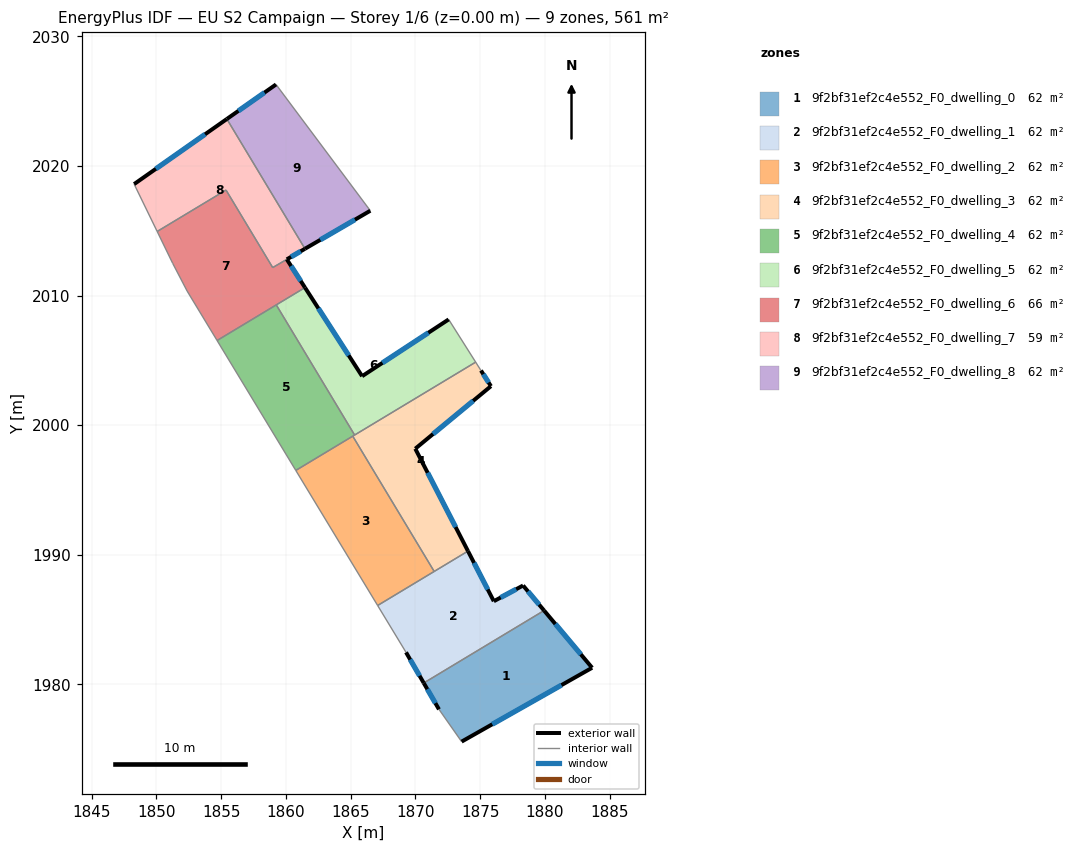
=== STOREY PLAN SPEC (per zone: floor XY polygon, exterior-wall plan segments, windows/doors) ===
zone 1: 9f2bf31ef2c4e552_F0_dwelling_0  (62.3 m²)
  floor: (1879.92, 1985.69) (1883.63, 1981.28) (1873.56, 1975.58) (1871.81, 1978.07) (1870.64, 1980.10)
  exterior wall: (1870.64, 1980.10) – (1871.81, 1978.07)  [2.3 m]
    window: (1870.91, 1979.62) – (1871.54, 1978.54)  [2.0 m²]
  exterior wall: (1883.63, 1981.28) – (1879.92, 1985.69)  [5.8 m]
    window: (1882.76, 1982.31) – (1880.80, 1984.66)  [4.9 m²]
  exterior wall: (1873.56, 1975.58) – (1883.63, 1981.28)  [11.6 m]
    window: (1875.93, 1976.92) – (1881.27, 1979.94)  [9.8 m²]
  interior walls: 2
zone 2: 9f2bf31ef2c4e552_F0_dwelling_1  (62.3 m²)
  floor: (1878.30, 1987.62) (1879.92, 1985.69) (1870.64, 1980.10) (1869.27, 1982.47) (1867.08, 1986.08) (1874.05, 1990.28) (1876.04, 1986.41)
  exterior wall: (1869.27, 1982.47) – (1870.64, 1980.10)  [2.7 m]
    window: (1869.59, 1981.91) – (1870.32, 1980.66)  [2.3 m²]
  exterior wall: (1876.04, 1986.41) – (1874.05, 1990.28)  [4.4 m]
    window: (1875.58, 1987.32) – (1874.52, 1989.37)  [3.7 m²]
  exterior wall: (1878.30, 1987.62) – (1876.04, 1986.41)  [2.6 m]
    window: (1877.77, 1987.34) – (1876.57, 1986.70)  [2.2 m²]
  exterior wall: (1879.92, 1985.69) – (1878.30, 1987.62)  [2.5 m]
    window: (1879.54, 1986.15) – (1878.68, 1987.17)  [2.1 m²]
  interior walls: 4
zone 3: 9f2bf31ef2c4e552_F0_dwelling_2  (62.3 m²)
  floor: (1865.16, 1999.15) (1871.44, 1988.71) (1867.08, 1986.08) (1860.76, 1996.51)
  interior walls: 4
zone 4: 9f2bf31ef2c4e552_F0_dwelling_3  (62.3 m²)
  floor: (1875.05, 2004.22) (1875.82, 2003.01) (1869.98, 1998.18) (1874.05, 1990.28) (1871.44, 1988.71) (1865.16, 1999.15) (1874.65, 2004.87)
  exterior wall: (1875.82, 2003.01) – (1875.05, 2004.22)  [1.4 m]
    window: (1875.64, 2003.29) – (1875.23, 2003.94)  [1.2 m²]
  exterior wall: (1869.98, 1998.18) – (1875.82, 2003.01)  [7.6 m]
    window: (1871.36, 1999.32) – (1874.45, 2001.88)  [6.4 m²]
  exterior wall: (1874.05, 1990.28) – (1869.98, 1998.18)  [8.9 m]
    window: (1873.10, 1992.14) – (1870.94, 1996.33)  [7.5 m²]
  interior walls: 5
zone 5: 9f2bf31ef2c4e552_F0_dwelling_4  (62.3 m²)
  floor: (1859.26, 2009.28) (1865.30, 1999.24) (1860.76, 1996.51) (1854.69, 2006.53)
  interior walls: 5
zone 6: 9f2bf31ef2c4e552_F0_dwelling_5  (62.3 m²)
  floor: (1872.56, 2008.16) (1874.65, 2004.87) (1865.30, 1999.24) (1859.26, 2009.28) (1861.47, 2010.62) (1865.88, 2003.78)
  exterior wall: (1865.88, 2003.78) – (1861.47, 2010.62)  [8.1 m]
    window: (1864.84, 2005.39) – (1862.51, 2009.01)  [6.9 m²]
  exterior wall: (1872.56, 2008.16) – (1865.88, 2003.78)  [8.0 m]
    window: (1870.99, 2007.13) – (1867.45, 2004.81)  [6.7 m²]
  interior walls: 4
zone 7: 9f2bf31ef2c4e552_F0_dwelling_6  (65.7 m²)
  floor: (1860.07, 2012.80) (1861.47, 2010.62) (1854.69, 2006.53) (1852.38, 2010.35) (1851.26, 2012.49) (1850.06, 2014.95) (1855.38, 2018.15) (1858.98, 2012.16)
  exterior wall: (1861.47, 2010.62) – (1860.07, 2012.80)  [2.6 m]
    window: (1861.14, 2011.13) – (1860.40, 2012.29)  [2.2 m²]
  interior walls: 8
zone 8: 9f2bf31ef2c4e552_F0_dwelling_7  (58.9 m²)
  floor: (1855.44, 2023.63) (1861.47, 2013.61) (1858.98, 2012.16) (1855.38, 2018.15) (1850.06, 2014.95) (1848.28, 2018.61)
  exterior wall: (1855.44, 2023.63) – (1848.28, 2018.61)  [8.7 m]
    window: (1853.76, 2022.45) – (1849.97, 2019.78)  [7.4 m²]
  exterior wall: (1860.07, 2012.80) – (1861.47, 2013.61)  [1.6 m]
    window: (1860.40, 2012.99) – (1861.14, 2013.42)  [1.4 m²]
  interior walls: 5
zone 9: 9f2bf31ef2c4e552_F0_dwelling_8  (62.3 m²)
  floor: (1859.24, 2026.29) (1866.51, 2016.55) (1861.47, 2013.61) (1855.44, 2023.63)
  exterior wall: (1861.47, 2013.61) – (1866.51, 2016.55)  [5.8 m]
    window: (1862.66, 2014.30) – (1865.33, 2015.86)  [4.9 m²]
  exterior wall: (1859.24, 2026.29) – (1855.44, 2023.63)  [4.6 m]
    window: (1858.34, 2025.67) – (1856.33, 2024.26)  [3.9 m²]
  interior walls: 2

=== DERIVED (storey summary) ===
Building: EU S2 Campaign
Storey: 1 of 6  (floor level z = 0.00 m)
Storey gross floor area: 560.7 m²
Zones on this storey: 9
  - 9f2bf31ef2c4e552_F0_dwelling_0: floor 62.3 m²; exterior wall 19.7 m (59.1 m²); 3 window(s) 16.6 m²; WWR 28.1%
  - 9f2bf31ef2c4e552_F0_dwelling_1: floor 62.3 m²; exterior wall 12.2 m (36.5 m²); 4 window(s) 10.3 m²; WWR 28.1%
  - 9f2bf31ef2c4e552_F0_dwelling_2: floor 62.3 m²
  - 9f2bf31ef2c4e552_F0_dwelling_3: floor 62.3 m²; exterior wall 17.9 m (53.7 m²); 3 window(s) 15.1 m²; WWR 28.1%
  - 9f2bf31ef2c4e552_F0_dwelling_4: floor 62.3 m²
  - 9f2bf31ef2c4e552_F0_dwelling_5: floor 62.3 m²; exterior wall 16.1 m (48.4 m²); 2 window(s) 13.6 m²; WWR 28.1%
  - 9f2bf31ef2c4e552_F0_dwelling_6: floor 65.7 m²; exterior wall 2.6 m (7.8 m²); 1 window(s) 2.2 m²; WWR 28.1%
  - 9f2bf31ef2c4e552_F0_dwelling_7: floor 58.9 m²; exterior wall 10.4 m (31.1 m²); 2 window(s) 8.7 m²; WWR 28.1%
  - 9f2bf31ef2c4e552_F0_dwelling_8: floor 62.3 m²; exterior wall 10.5 m (31.4 m²); 2 window(s) 8.8 m²; WWR 28.1%
Zone adjacency (shared interzone walls):
  - 9f2bf31ef2c4e552_F0_dwelling_0 ↔ 9f2bf31ef2c4e552_F0_dwelling_1
  - 9f2bf31ef2c4e552_F0_dwelling_1 ↔ 9f2bf31ef2c4e552_F0_dwelling_2
  - 9f2bf31ef2c4e552_F0_dwelling_1 ↔ 9f2bf31ef2c4e552_F0_dwelling_3
  - 9f2bf31ef2c4e552_F0_dwelling_2 ↔ 9f2bf31ef2c4e552_F0_dwelling_3
  - 9f2bf31ef2c4e552_F0_dwelling_2 ↔ 9f2bf31ef2c4e552_F0_dwelling_4
  - 9f2bf31ef2c4e552_F0_dwelling_3 ↔ 9f2bf31ef2c4e552_F0_dwelling_4
  - 9f2bf31ef2c4e552_F0_dwelling_3 ↔ 9f2bf31ef2c4e552_F0_dwelling_5
  - 9f2bf31ef2c4e552_F0_dwelling_4 ↔ 9f2bf31ef2c4e552_F0_dwelling_5
  - 9f2bf31ef2c4e552_F0_dwelling_4 ↔ 9f2bf31ef2c4e552_F0_dwelling_6
  - 9f2bf31ef2c4e552_F0_dwelling_5 ↔ 9f2bf31ef2c4e552_F0_dwelling_6
  - 9f2bf31ef2c4e552_F0_dwelling_6 ↔ 9f2bf31ef2c4e552_F0_dwelling_7
  - 9f2bf31ef2c4e552_F0_dwelling_7 ↔ 9f2bf31ef2c4e552_F0_dwelling_8